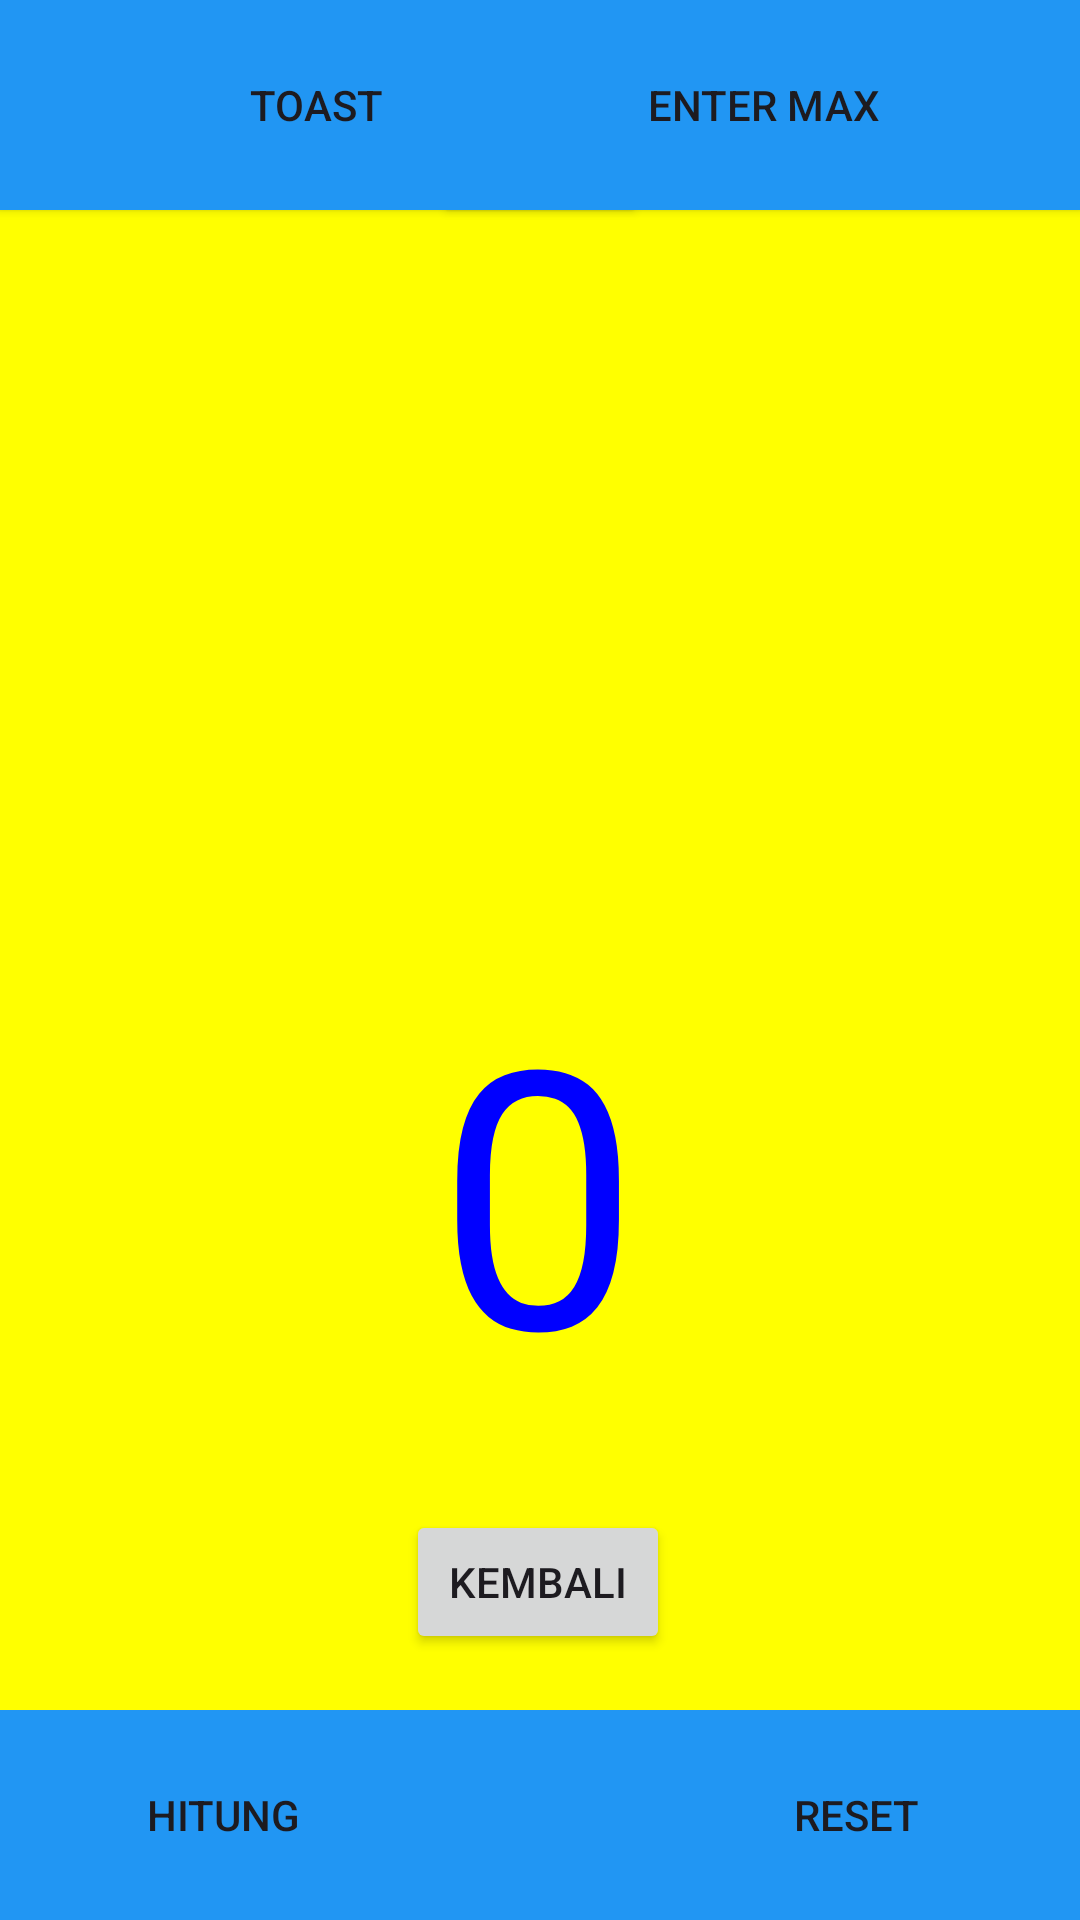

Layout XML and referenced resources for this Android screen:
<!-- AndroidManifest.xml: application theme Theme.AllProject -->
<!-- res/layout/activity_count.xml -->
<?xml version="1.0" encoding="utf-8"?>
<androidx.constraintlayout.widget.ConstraintLayout
    xmlns:android="http://schemas.android.com/apk/res/android"
    xmlns:app="http://schemas.android.com/apk/res-auto"
    xmlns:tools="http://schemas.android.com/tools"
    android:layout_width="match_parent"
    android:layout_height="match_parent"
    android:background="@color/yellow"
    tools:context=".MainActivity"
    tools:ignore="ExtraText">


    <TextView
        android:id="@+id/fibonacciNumberTextView"
        android:layout_width="wrap_content"
        android:layout_height="wrap_content"
        android:layout_marginTop="316dp"
        android:text="0"
        android:textColor="@color/blue"
        android:textSize="120sp"
        app:layout_constraintEnd_toEndOf="parent"
        app:layout_constraintHorizontal_bias="0.498"
        app:layout_constraintStart_toStartOf="parent"
        app:layout_constraintTop_toTopOf="parent" />

    <Button
        android:id="@+id/showToastButton"
        android:layout_width="211dp"
        android:layout_height="70dp"
        android:background="#2196F3"
        android:text="Toast"
        app:layout_constraintEnd_toEndOf="parent"
        app:layout_constraintHorizontal_bias="0.0"
        app:layout_constraintStart_toStartOf="parent"
        app:layout_constraintTop_toTopOf="parent" />

    <LinearLayout
        android:id="@+id/buttonContainer"
        android:layout_width="match_parent"
        android:layout_height="wrap_content"
        android:gravity="center"
        android:orientation="horizontal"
        app:layout_constraintBottom_toBottomOf="parent"
        app:layout_constraintEnd_toEndOf="parent"
        app:layout_constraintStart_toStartOf="parent"
        >

        <Button
            android:id="@+id/showFibonacciButton"
            android:layout_width="211dp"
            android:layout_height="70dp"
            android:background="#2196F3"
            android:text="Hitung"
            />

        <Button
            android:id="@+id/resetButton"
            android:layout_width="211dp"
            android:layout_height="70dp"
            android:background="#2196F3"
            android:text="Reset" />
    </LinearLayout>
    <Button
        android:id="@+id/enterMaxButton"
        android:layout_width="211dp"
        android:layout_height="70dp"
        android:background="#2196F3"
        android:text="Enter Max"
        app:layout_constraintEnd_toEndOf="parent"
        app:layout_constraintHorizontal_bias="1.0"
        app:layout_constraintStart_toStartOf="parent"
        app:layout_constraintTop_toTopOf="parent" />

    <Button
        android:id="@+id/backToMainButton"
        android:layout_width="wrap_content"
        android:layout_height="wrap_content"
        android:text="Kembali"
        app:layout_constraintBottom_toBottomOf="parent"
        app:layout_constraintEnd_toEndOf="parent"
        app:layout_constraintHorizontal_bias="0.498"
        app:layout_constraintStart_toStartOf="parent"
        app:layout_constraintTop_toTopOf="parent"
        app:layout_constraintVertical_bias="0.85" />

</androidx.constraintlayout.widget.ConstraintLayout>
<!-- resources referenced by this layout -->
<resources>
  <color name="blue">#0000FF</color>
  <color name="yellow">#FFFF00</color>
  <style name="Theme.AllProject" parent="Base.Theme.AllProject" />
  <style name="Base.Theme.AllProject" parent="Theme.Material3.DayNight.NoActionBar">
          
          
      </style>
</resources>
